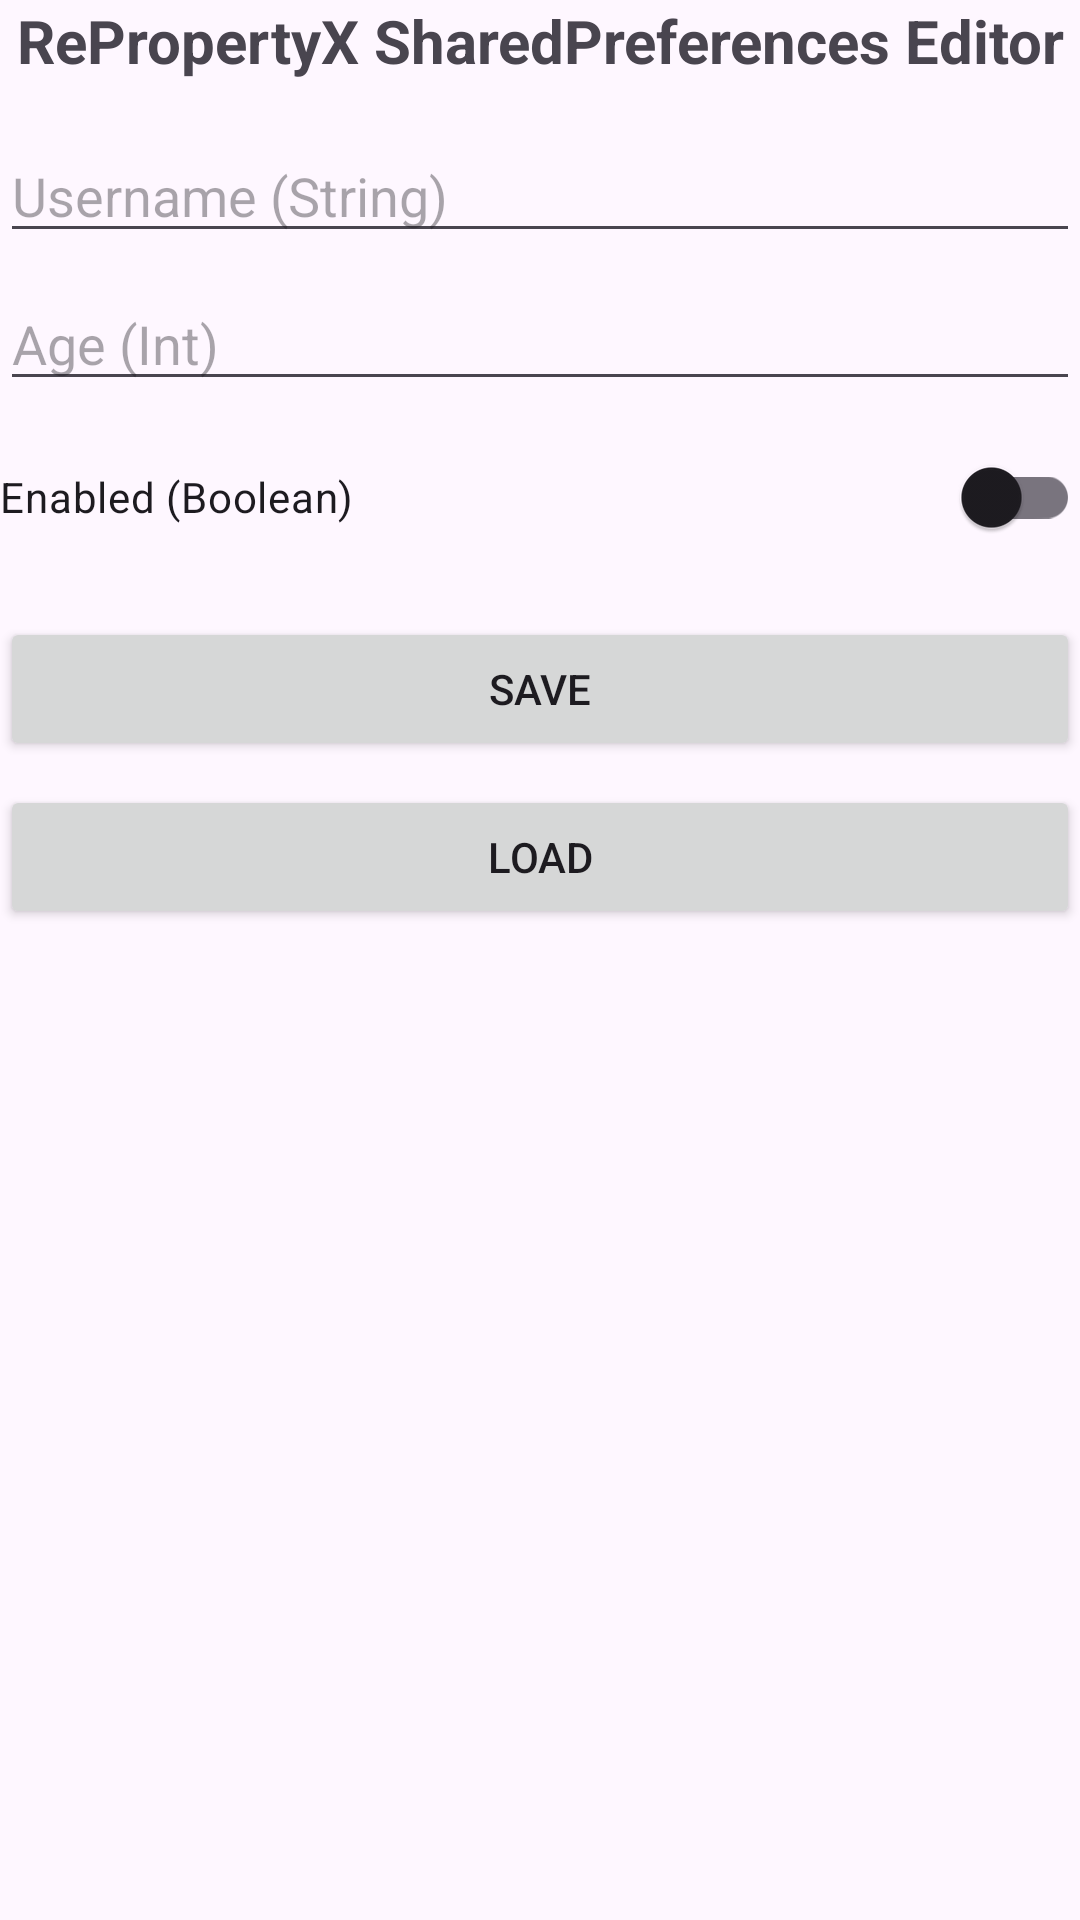

Layout XML and referenced resources for this Android screen:
<!-- AndroidManifest.xml: activity theme Theme.RePropertyX -->
<!-- res/layout/activity_main.xml -->
<?xml version="1.0" encoding="utf-8"?>
<androidx.constraintlayout.widget.ConstraintLayout xmlns:android="http://schemas.android.com/apk/res/android"
    xmlns:app="http://schemas.android.com/apk/res-auto"
    xmlns:tools="http://schemas.android.com/tools"
    android:layout_width="match_parent"
    android:layout_height="match_parent"
    tools:context=".MainActivity">

    <TextView
        android:id="@+id/title"
        android:layout_width="wrap_content"
        android:layout_height="wrap_content"
        android:text="RePropertyX SharedPreferences Editor"
        android:textSize="20sp"
        android:textStyle="bold"
        app:layout_constraintEnd_toEndOf="parent"
        app:layout_constraintStart_toStartOf="parent"
        app:layout_constraintTop_toTopOf="parent" />

    <EditText
        android:id="@+id/etUsername"
        android:layout_width="0dp"
        android:layout_height="wrap_content"
        android:layout_marginTop="16dp"
        android:hint="Username (String)"
        app:layout_constraintEnd_toEndOf="parent"
        app:layout_constraintStart_toStartOf="parent"
        app:layout_constraintTop_toBottomOf="@id/title" />

    <EditText
        android:id="@+id/etAge"
        android:layout_width="0dp"
        android:layout_height="wrap_content"
        android:layout_marginTop="8dp"
        android:hint="Age (Int)"
        android:inputType="number"
        app:layout_constraintEnd_toEndOf="parent"
        app:layout_constraintStart_toStartOf="parent"
        app:layout_constraintTop_toBottomOf="@id/etUsername" />

    <com.google.android.material.switchmaterial.SwitchMaterial
        android:id="@+id/swEnabled"
        android:layout_width="0dp"
        android:layout_height="wrap_content"
        android:layout_marginTop="8dp"
        android:text="Enabled (Boolean)"
        app:layout_constraintEnd_toEndOf="parent"
        app:layout_constraintStart_toStartOf="parent"
        app:layout_constraintTop_toBottomOf="@id/etAge" />

    <Button
        android:id="@+id/btnSave"
        android:layout_width="0dp"
        android:layout_height="wrap_content"
        android:layout_marginTop="16dp"
        android:text="Save"
        app:layout_constraintEnd_toEndOf="parent"
        app:layout_constraintStart_toStartOf="parent"
        app:layout_constraintTop_toBottomOf="@id/swEnabled" />

    <Button
        android:id="@+id/btnLoad"
        android:layout_width="0dp"
        android:layout_height="wrap_content"
        android:layout_marginTop="8dp"
        android:text="Load"
        app:layout_constraintEnd_toEndOf="parent"
        app:layout_constraintStart_toStartOf="parent"
        app:layout_constraintTop_toBottomOf="@id/btnSave" />

</androidx.constraintlayout.widget.ConstraintLayout>
<!-- resources referenced by this layout -->
<resources>
  <style name="Theme.RePropertyX" parent="Theme.Material3.DayNight">
          
          
          <item name="android:statusBarColor" tools:targetApi="l">?attr/colorPrimary</item>
      </style>
</resources>
